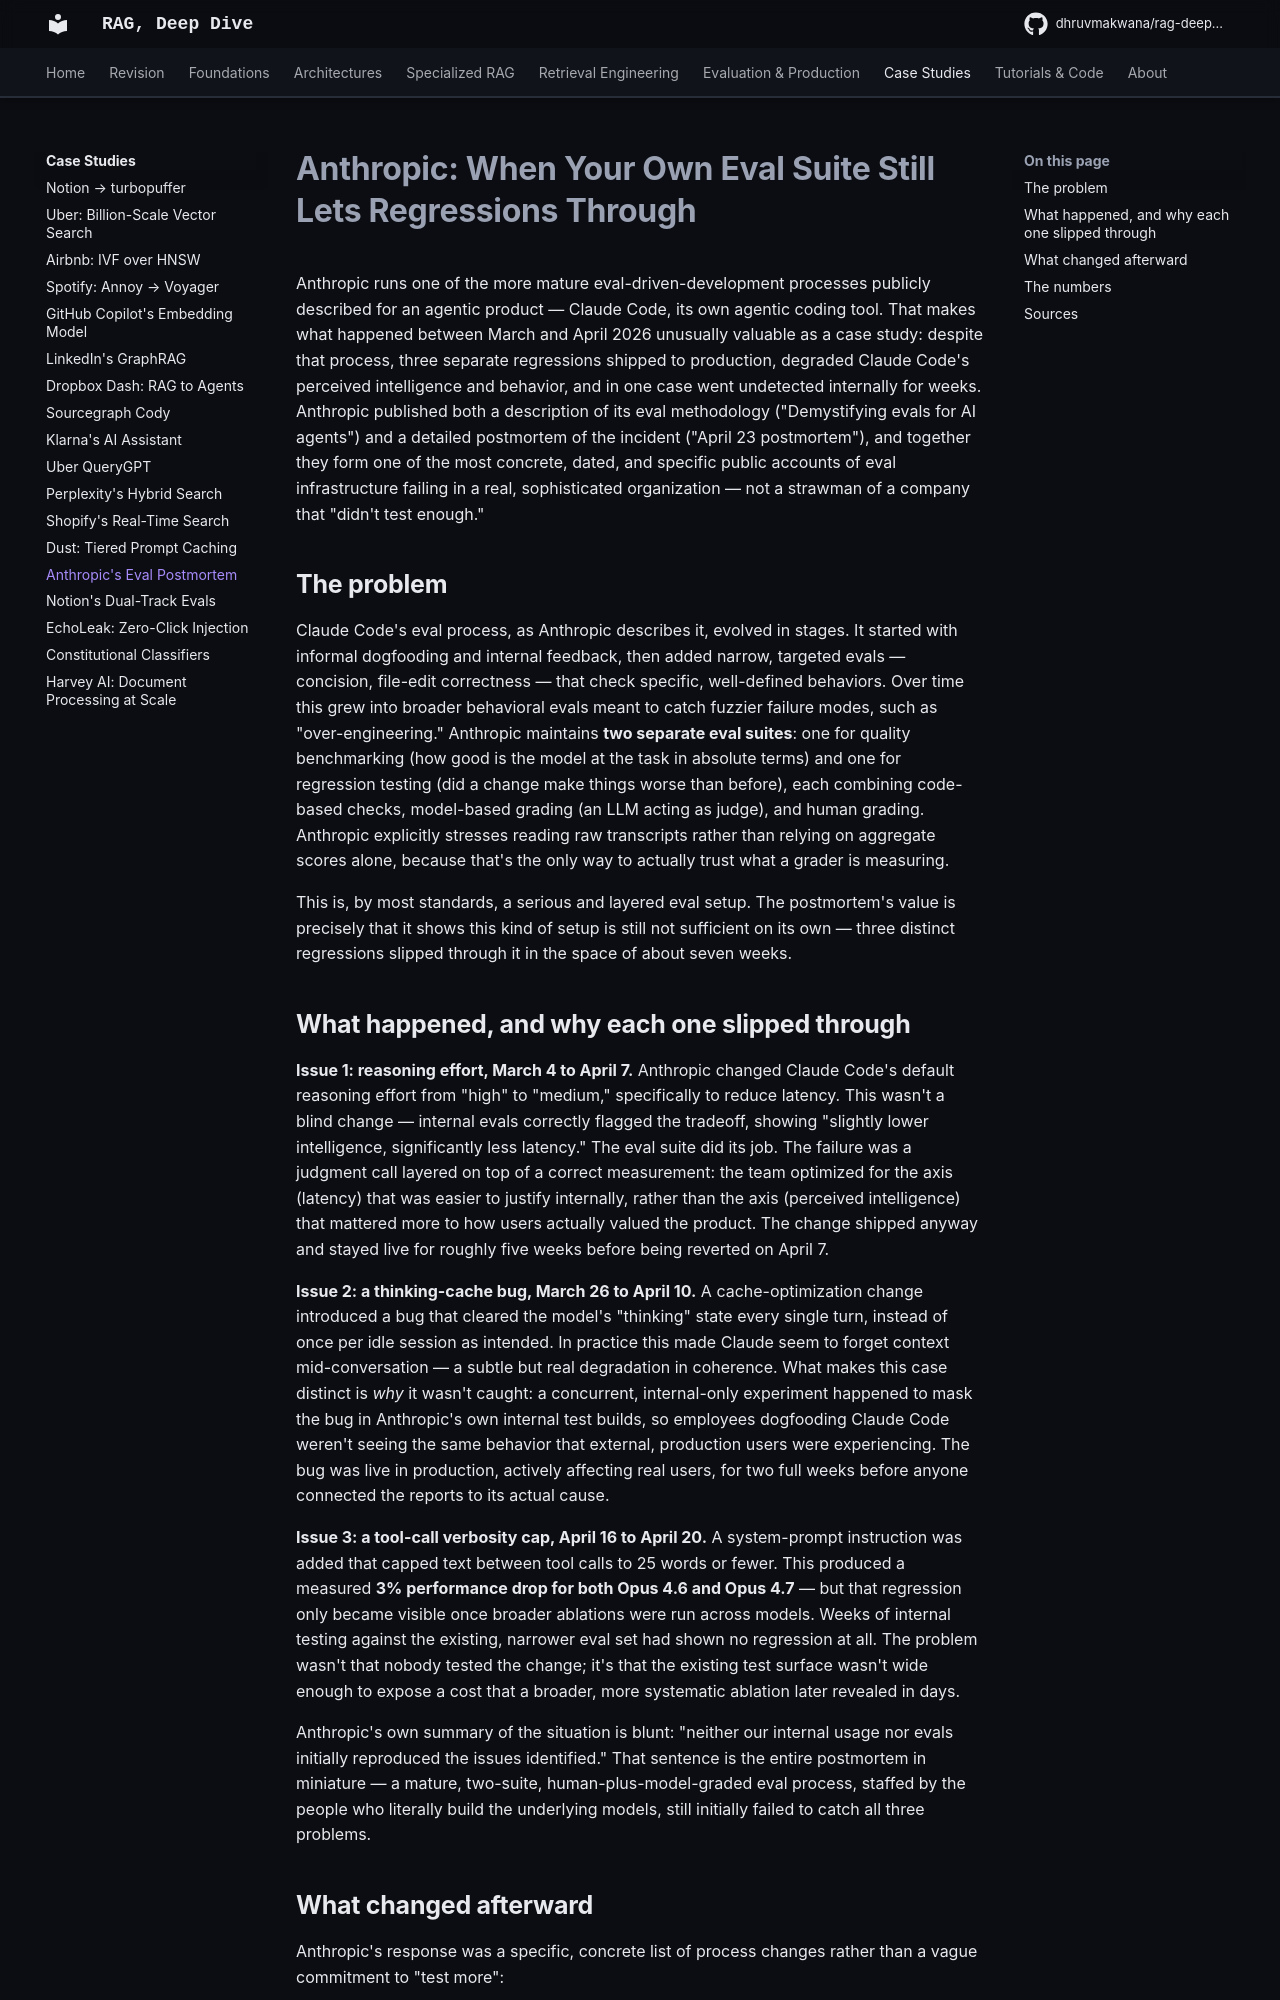

repository: DhruvMakwana/rag-deep-dive · page: case-studies/anthropic-eval-postmortem/index.html · generator: mkdocs

# Anthropic: When Your Own Eval Suite Still Lets Regressions Through

Anthropic runs one of the more mature eval-driven-development processes publicly described for an agentic product — Claude Code, its own agentic coding tool. That makes what happened between March and April 2026 unusually valuable as a case study: despite that process, three separate regressions shipped to production, degraded Claude Code's perceived intelligence and behavior, and in one case went undetected internally for weeks. Anthropic published both a description of its eval methodology ("Demystifying evals for AI agents") and a detailed postmortem of the incident ("April 23 postmortem"), and together they form one of the most concrete, dated, and specific public accounts of eval infrastructure failing in a real, sophisticated organization — not a strawman of a company that "didn't test enough."

## The problem

Claude Code's eval process, as Anthropic describes it, evolved in stages. It started with informal dogfooding and internal feedback, then added narrow, targeted evals — concision, file-edit correctness — that check specific, well-defined behaviors. Over time this grew into broader behavioral evals meant to catch fuzzier failure modes, such as "over-engineering." Anthropic maintains **two separate eval suites**: one for quality benchmarking (how good is the model at the task in absolute terms) and one for regression testing (did a change make things worse than before), each combining code-based checks, model-based grading (an LLM acting as judge), and human grading. Anthropic explicitly stresses reading raw transcripts rather than relying on aggregate scores alone, because that's the only way to actually trust what a grader is measuring.

This is, by most standards, a serious and layered eval setup. The postmortem's value is precisely that it shows this kind of setup is still not sufficient on its own — three distinct regressions slipped through it in the space of about seven weeks.

## What happened, and why each one slipped through

**Issue 1: reasoning effort, March 4 to April 7.** Anthropic changed Claude Code's default reasoning effort from "high" to "medium," specifically to reduce latency. This wasn't a blind change — internal evals correctly flagged the tradeoff, showing "slightly lower intelligence, significantly less latency." The eval suite did its job. The failure was a judgment call layered on top of a correct measurement: the team optimized for the axis (latency) that was easier to justify internally, rather than the axis (perceived intelligence) that mattered more to how users actually valued the product. The change shipped anyway and stayed live for roughly five weeks before being reverted on April 7.

**Issue 2: a thinking-cache bug, March 26 to April 10.** A cache-optimization change introduced a bug that cleared the model's "thinking" state every single turn, instead of once per idle session as intended. In practice this made Claude seem to forget context mid-conversation — a subtle but real degradation in coherence. What makes this case distinct is *why* it wasn't caught: a concurrent, internal-only experiment happened to mask the bug in Anthropic's own internal test builds, so employees dogfooding Claude Code weren't seeing the same behavior that external, production users were experiencing. The bug was live in production, actively affecting real users, for two full weeks before anyone connected the reports to its actual cause.

**Issue 3: a tool-call verbosity cap, April 16 to April 20.** A system-prompt instruction was added that capped text between tool calls to 25 words or fewer. This produced a measured **3% performance drop for both Opus 4.6 and Opus 4.7** — but that regression only became visible once broader ablations were run across models. Weeks of internal testing against the existing, narrower eval set had shown no regression at all. The problem wasn't that nobody tested the change; it's that the existing test surface wasn't wide enough to expose a cost that a broader, more systematic ablation later revealed in days.

Anthropic's own summary of the situation is blunt: "neither our internal usage nor evals initially reproduced the issues identified." That sentence is the entire postmortem in miniature — a mature, two-suite, human-plus-model-graded eval process, staffed by the people who literally build the underlying models, still initially failed to catch all three problems.
